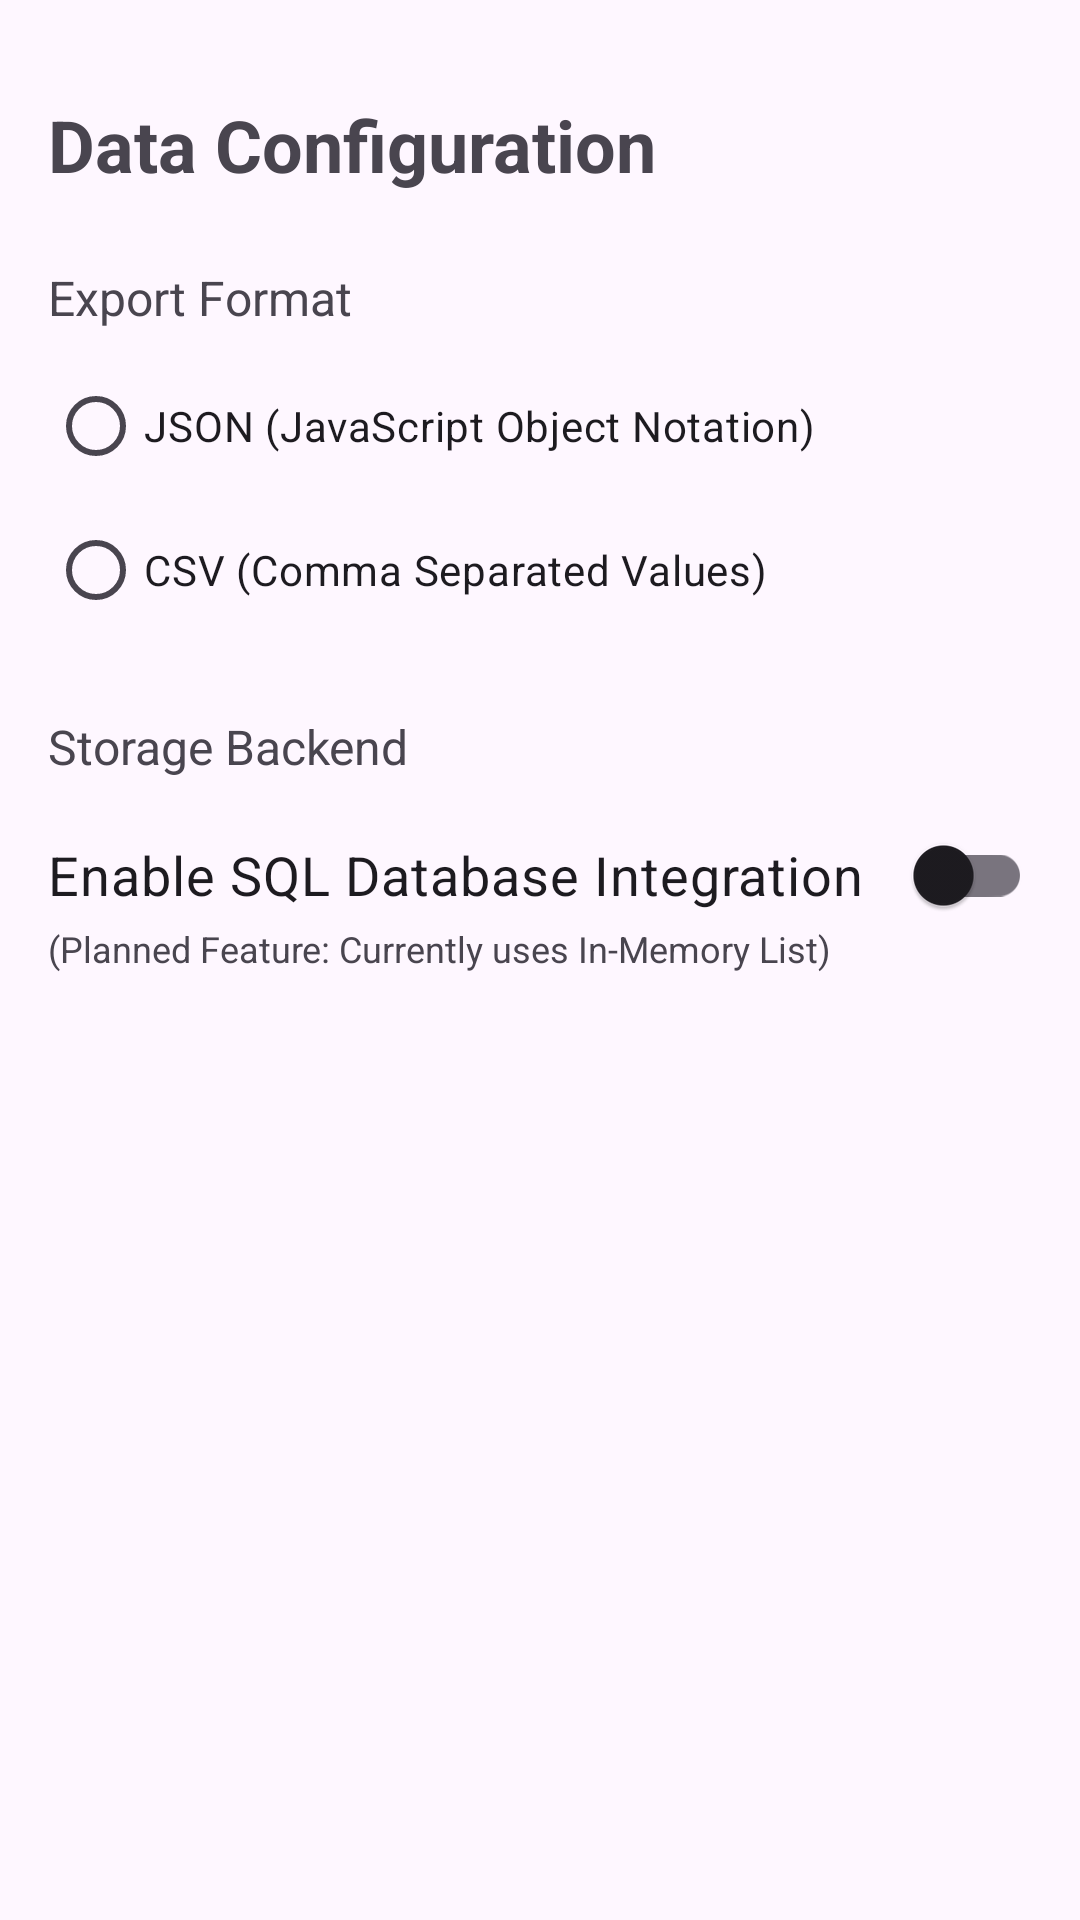

The Android layout XML behind this screen, and the referenced resources:
<!-- AndroidManifest.xml: application theme Theme.SensorPlayground -->
<!-- res/layout/fragment_data_settings.xml -->
<?xml version="1.0" encoding="utf-8"?>
<LinearLayout xmlns:android="http://schemas.android.com/apk/res/android"
    android:layout_width="match_parent"
    android:layout_height="match_parent"
    android:orientation="vertical"
    android:paddingTop="32dp"
    android:paddingLeft="16dp"
    android:paddingRight="16dp"
    android:paddingBottom="16dp">

    <TextView
        android:layout_width="wrap_content"
        android:layout_height="wrap_content"
        android:text="Data Configuration"
        android:textSize="24sp"
        android:textStyle="bold"
        android:layout_marginBottom="24dp"/>

    <TextView
        android:layout_width="wrap_content"
        android:layout_height="wrap_content"
        android:text="Export Format"
        android:textSize="16sp"
        android:layout_marginBottom="8dp"/>

    <RadioGroup
        android:id="@+id/rg_format"
        android:layout_width="match_parent"
        android:layout_height="wrap_content"
        android:layout_marginBottom="24dp">

        <RadioButton
            android:id="@+id/rb_json"
            android:layout_width="wrap_content"
            android:layout_height="wrap_content"
            android:text="JSON (JavaScript Object Notation)"/>

        <RadioButton
            android:id="@+id/rb_csv"
            android:layout_width="wrap_content"
            android:layout_height="wrap_content"
            android:text="CSV (Comma Separated Values)"/>
    </RadioGroup>

    <TextView
        android:layout_width="wrap_content"
        android:layout_height="wrap_content"
        android:text="Storage Backend"
        android:textSize="16sp"
        android:layout_marginBottom="8dp"/>

    <com.google.android.material.switchmaterial.SwitchMaterial
        android:id="@+id/switch_sql"
        android:layout_width="match_parent"
        android:layout_height="wrap_content"
        android:text="Enable SQL Database Integration"
        android:textSize="18sp"/>

    <TextView
        android:layout_width="wrap_content"
        android:layout_height="wrap_content"
        android:text="(Planned Feature: Currently uses In-Memory List)"
        android:textSize="12sp"
        android:layout_marginTop="-8dp"
        android:layout_marginBottom="24dp"/>

</LinearLayout>
<!-- resources referenced by this layout -->
<resources>
  <style name="Theme.SensorPlayground" parent="Base.Theme.SensorPlayground" />
  <style name="Base.Theme.SensorPlayground" parent="Theme.Material3.DayNight.NoActionBar">
          
          
      </style>
</resources>
